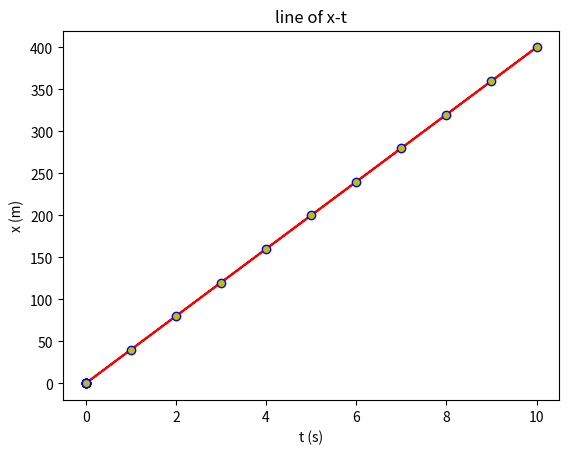

Reproduce this figure in Python.
# -*- coding: utf-8 -*-
"""
Created on Thu Sep 28 22:59:44 2017

@author: Administrator
"""

import matplotlib.pyplot as plt
import numpy as np
list1=[0,0,0,0,0,0,0,0,0,0,0,0,0,0,0,0,0,0,0]
list2=[0,0,0,0,0,0,0,0,0,0,0,0,0,0,0,0,0,0,0]
v = 40
h = 1
d = v * h
i = 0
j = 1
while j != 11:
    list1[j] = list1[i] + h
    list2[j] = list2[i] + d
    i += 1
    j += 1
T = np.array(list1)
X = np.array(list2)
plt.plot(T,X,marker='o',mec='b',mfc='y',color='r')
plt.xlabel('t (s)')
plt.ylabel('x (m)')
plt.title('line of x-t')
plt.show()
